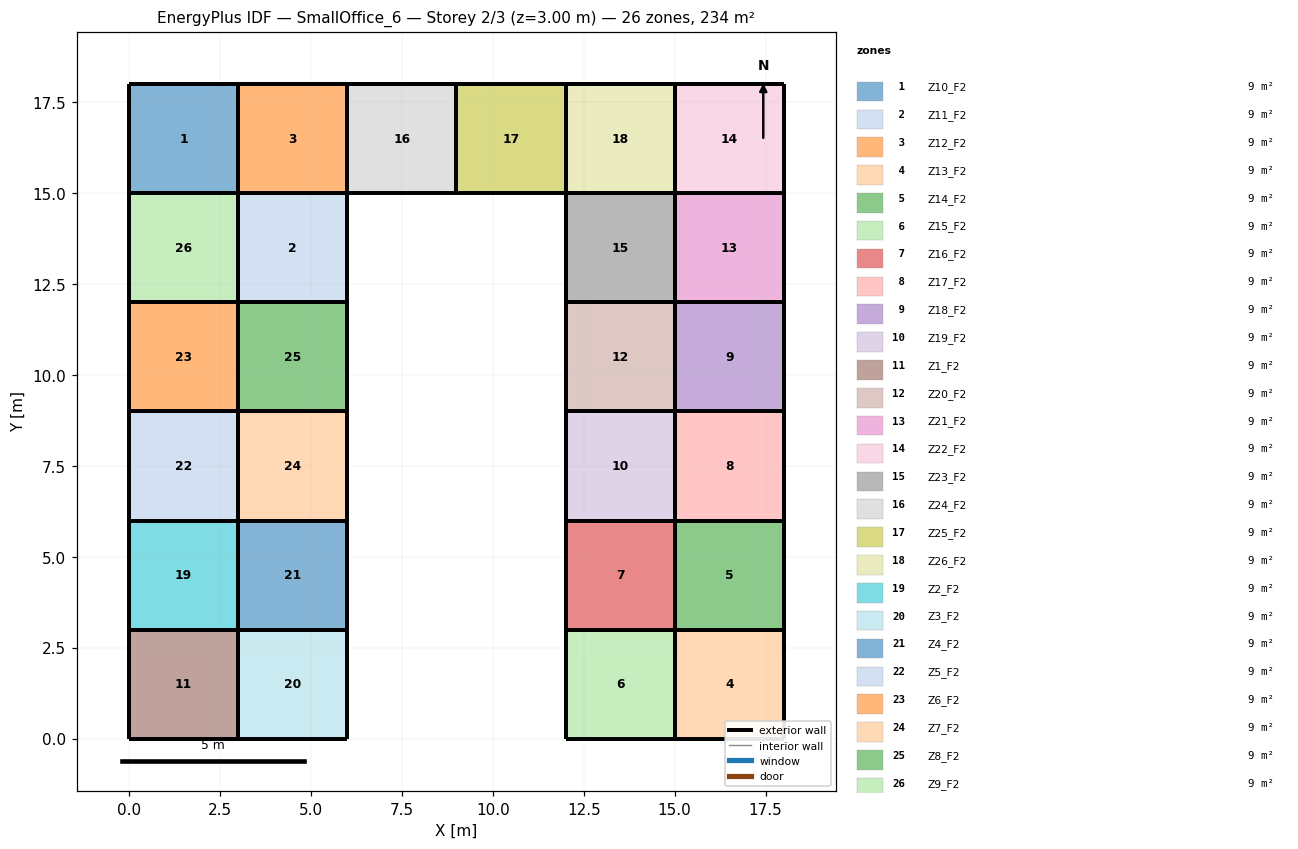
=== STOREY PLAN SPEC (per zone: floor XY polygon, exterior-wall plan segments, windows/doors) ===
zone 1: Z10_F2  (9.0 m²)
  floor: (0.00, 15.00) (0.00, 18.00) (3.00, 18.00) (3.00, 15.00)
  exterior wall: (0.00, 15.00) – (3.00, 15.00)  [3.0 m]
  exterior wall: (3.00, 15.00) – (3.00, 18.00)  [3.0 m]
  exterior wall: (3.00, 18.00) – (0.00, 18.00)  [3.0 m]
  exterior wall: (0.00, 18.00) – (0.00, 15.00)  [3.0 m]
zone 2: Z11_F2  (9.0 m²)
  floor: (3.00, 12.00) (3.00, 15.00) (6.00, 15.00) (6.00, 12.00)
  exterior wall: (3.00, 12.00) – (6.00, 12.00)  [3.0 m]
  exterior wall: (6.00, 12.00) – (6.00, 15.00)  [3.0 m]
  exterior wall: (6.00, 15.00) – (3.00, 15.00)  [3.0 m]
  exterior wall: (3.00, 15.00) – (3.00, 12.00)  [3.0 m]
zone 3: Z12_F2  (9.0 m²)
  floor: (3.00, 15.00) (3.00, 18.00) (6.00, 18.00) (6.00, 15.00)
  exterior wall: (3.00, 15.00) – (6.00, 15.00)  [3.0 m]
  exterior wall: (6.00, 15.00) – (6.00, 18.00)  [3.0 m]
  exterior wall: (6.00, 18.00) – (3.00, 18.00)  [3.0 m]
  exterior wall: (3.00, 18.00) – (3.00, 15.00)  [3.0 m]
zone 4: Z13_F2  (9.0 m²)
  floor: (15.00, 0.00) (15.00, 3.00) (18.00, 3.00) (18.00, 0.00)
  exterior wall: (15.00, 0.00) – (18.00, 0.00)  [3.0 m]
  exterior wall: (18.00, 0.00) – (18.00, 3.00)  [3.0 m]
  exterior wall: (18.00, 3.00) – (15.00, 3.00)  [3.0 m]
  exterior wall: (15.00, 3.00) – (15.00, 0.00)  [3.0 m]
zone 5: Z14_F2  (9.0 m²)
  floor: (15.00, 3.00) (15.00, 6.00) (18.00, 6.00) (18.00, 3.00)
  exterior wall: (15.00, 3.00) – (18.00, 3.00)  [3.0 m]
  exterior wall: (18.00, 3.00) – (18.00, 6.00)  [3.0 m]
  exterior wall: (18.00, 6.00) – (15.00, 6.00)  [3.0 m]
  exterior wall: (15.00, 6.00) – (15.00, 3.00)  [3.0 m]
zone 6: Z15_F2  (9.0 m²)
  floor: (12.00, 0.00) (12.00, 3.00) (15.00, 3.00) (15.00, 0.00)
  exterior wall: (12.00, 0.00) – (15.00, 0.00)  [3.0 m]
  exterior wall: (15.00, 0.00) – (15.00, 3.00)  [3.0 m]
  exterior wall: (15.00, 3.00) – (12.00, 3.00)  [3.0 m]
  exterior wall: (12.00, 3.00) – (12.00, 0.00)  [3.0 m]
zone 7: Z16_F2  (9.0 m²)
  floor: (12.00, 3.00) (12.00, 6.00) (15.00, 6.00) (15.00, 3.00)
  exterior wall: (12.00, 3.00) – (15.00, 3.00)  [3.0 m]
  exterior wall: (15.00, 3.00) – (15.00, 6.00)  [3.0 m]
  exterior wall: (15.00, 6.00) – (12.00, 6.00)  [3.0 m]
  exterior wall: (12.00, 6.00) – (12.00, 3.00)  [3.0 m]
zone 8: Z17_F2  (9.0 m²)
  floor: (15.00, 6.00) (15.00, 9.00) (18.00, 9.00) (18.00, 6.00)
  exterior wall: (15.00, 6.00) – (18.00, 6.00)  [3.0 m]
  exterior wall: (18.00, 6.00) – (18.00, 9.00)  [3.0 m]
  exterior wall: (18.00, 9.00) – (15.00, 9.00)  [3.0 m]
  exterior wall: (15.00, 9.00) – (15.00, 6.00)  [3.0 m]
zone 9: Z18_F2  (9.0 m²)
  floor: (15.00, 9.00) (15.00, 12.00) (18.00, 12.00) (18.00, 9.00)
  exterior wall: (15.00, 9.00) – (18.00, 9.00)  [3.0 m]
  exterior wall: (18.00, 9.00) – (18.00, 12.00)  [3.0 m]
  exterior wall: (18.00, 12.00) – (15.00, 12.00)  [3.0 m]
  exterior wall: (15.00, 12.00) – (15.00, 9.00)  [3.0 m]
zone 10: Z19_F2  (9.0 m²)
  floor: (12.00, 6.00) (12.00, 9.00) (15.00, 9.00) (15.00, 6.00)
  exterior wall: (12.00, 6.00) – (15.00, 6.00)  [3.0 m]
  exterior wall: (15.00, 6.00) – (15.00, 9.00)  [3.0 m]
  exterior wall: (15.00, 9.00) – (12.00, 9.00)  [3.0 m]
  exterior wall: (12.00, 9.00) – (12.00, 6.00)  [3.0 m]
zone 11: Z1_F2  (9.0 m²)
  floor: (0.00, 0.00) (0.00, 3.00) (3.00, 3.00) (3.00, 0.00)
  exterior wall: (0.00, 0.00) – (3.00, 0.00)  [3.0 m]
  exterior wall: (3.00, 0.00) – (3.00, 3.00)  [3.0 m]
  exterior wall: (3.00, 3.00) – (0.00, 3.00)  [3.0 m]
  exterior wall: (0.00, 3.00) – (0.00, 0.00)  [3.0 m]
zone 12: Z20_F2  (9.0 m²)
  floor: (12.00, 9.00) (12.00, 12.00) (15.00, 12.00) (15.00, 9.00)
  exterior wall: (12.00, 9.00) – (15.00, 9.00)  [3.0 m]
  exterior wall: (15.00, 9.00) – (15.00, 12.00)  [3.0 m]
  exterior wall: (15.00, 12.00) – (12.00, 12.00)  [3.0 m]
  exterior wall: (12.00, 12.00) – (12.00, 9.00)  [3.0 m]
zone 13: Z21_F2  (9.0 m²)
  floor: (15.00, 12.00) (15.00, 15.00) (18.00, 15.00) (18.00, 12.00)
  exterior wall: (15.00, 12.00) – (18.00, 12.00)  [3.0 m]
  exterior wall: (18.00, 12.00) – (18.00, 15.00)  [3.0 m]
  exterior wall: (18.00, 15.00) – (15.00, 15.00)  [3.0 m]
  exterior wall: (15.00, 15.00) – (15.00, 12.00)  [3.0 m]
zone 14: Z22_F2  (9.0 m²)
  floor: (15.00, 15.00) (15.00, 18.00) (18.00, 18.00) (18.00, 15.00)
  exterior wall: (15.00, 15.00) – (18.00, 15.00)  [3.0 m]
  exterior wall: (18.00, 15.00) – (18.00, 18.00)  [3.0 m]
  exterior wall: (18.00, 18.00) – (15.00, 18.00)  [3.0 m]
  exterior wall: (15.00, 18.00) – (15.00, 15.00)  [3.0 m]
zone 15: Z23_F2  (9.0 m²)
  floor: (12.00, 12.00) (12.00, 15.00) (15.00, 15.00) (15.00, 12.00)
  exterior wall: (12.00, 12.00) – (15.00, 12.00)  [3.0 m]
  exterior wall: (15.00, 12.00) – (15.00, 15.00)  [3.0 m]
  exterior wall: (15.00, 15.00) – (12.00, 15.00)  [3.0 m]
  exterior wall: (12.00, 15.00) – (12.00, 12.00)  [3.0 m]
zone 16: Z24_F2  (9.0 m²)
  floor: (6.00, 15.00) (6.00, 18.00) (9.00, 18.00) (9.00, 15.00)
  exterior wall: (6.00, 15.00) – (9.00, 15.00)  [3.0 m]
  exterior wall: (9.00, 15.00) – (9.00, 18.00)  [3.0 m]
  exterior wall: (9.00, 18.00) – (6.00, 18.00)  [3.0 m]
  exterior wall: (6.00, 18.00) – (6.00, 15.00)  [3.0 m]
zone 17: Z25_F2  (9.0 m²)
  floor: (9.00, 15.00) (9.00, 18.00) (12.00, 18.00) (12.00, 15.00)
  exterior wall: (9.00, 15.00) – (12.00, 15.00)  [3.0 m]
  exterior wall: (12.00, 15.00) – (12.00, 18.00)  [3.0 m]
  exterior wall: (12.00, 18.00) – (9.00, 18.00)  [3.0 m]
  exterior wall: (9.00, 18.00) – (9.00, 15.00)  [3.0 m]
zone 18: Z26_F2  (9.0 m²)
  floor: (12.00, 15.00) (12.00, 18.00) (15.00, 18.00) (15.00, 15.00)
  exterior wall: (12.00, 15.00) – (15.00, 15.00)  [3.0 m]
  exterior wall: (15.00, 15.00) – (15.00, 18.00)  [3.0 m]
  exterior wall: (15.00, 18.00) – (12.00, 18.00)  [3.0 m]
  exterior wall: (12.00, 18.00) – (12.00, 15.00)  [3.0 m]
zone 19: Z2_F2  (9.0 m²)
  floor: (0.00, 3.00) (0.00, 6.00) (3.00, 6.00) (3.00, 3.00)
  exterior wall: (0.00, 3.00) – (3.00, 3.00)  [3.0 m]
  exterior wall: (3.00, 3.00) – (3.00, 6.00)  [3.0 m]
  exterior wall: (3.00, 6.00) – (0.00, 6.00)  [3.0 m]
  exterior wall: (0.00, 6.00) – (0.00, 3.00)  [3.0 m]
zone 20: Z3_F2  (9.0 m²)
  floor: (3.00, 0.00) (3.00, 3.00) (6.00, 3.00) (6.00, 0.00)
  exterior wall: (3.00, 0.00) – (6.00, 0.00)  [3.0 m]
  exterior wall: (6.00, 0.00) – (6.00, 3.00)  [3.0 m]
  exterior wall: (6.00, 3.00) – (3.00, 3.00)  [3.0 m]
  exterior wall: (3.00, 3.00) – (3.00, 0.00)  [3.0 m]
zone 21: Z4_F2  (9.0 m²)
  floor: (3.00, 3.00) (3.00, 6.00) (6.00, 6.00) (6.00, 3.00)
  exterior wall: (3.00, 3.00) – (6.00, 3.00)  [3.0 m]
  exterior wall: (6.00, 3.00) – (6.00, 6.00)  [3.0 m]
  exterior wall: (6.00, 6.00) – (3.00, 6.00)  [3.0 m]
  exterior wall: (3.00, 6.00) – (3.00, 3.00)  [3.0 m]
zone 22: Z5_F2  (9.0 m²)
  floor: (0.00, 6.00) (0.00, 9.00) (3.00, 9.00) (3.00, 6.00)
  exterior wall: (0.00, 6.00) – (3.00, 6.00)  [3.0 m]
  exterior wall: (3.00, 6.00) – (3.00, 9.00)  [3.0 m]
  exterior wall: (3.00, 9.00) – (0.00, 9.00)  [3.0 m]
  exterior wall: (0.00, 9.00) – (0.00, 6.00)  [3.0 m]
zone 23: Z6_F2  (9.0 m²)
  floor: (0.00, 9.00) (0.00, 12.00) (3.00, 12.00) (3.00, 9.00)
  exterior wall: (0.00, 9.00) – (3.00, 9.00)  [3.0 m]
  exterior wall: (3.00, 9.00) – (3.00, 12.00)  [3.0 m]
  exterior wall: (3.00, 12.00) – (0.00, 12.00)  [3.0 m]
  exterior wall: (0.00, 12.00) – (0.00, 9.00)  [3.0 m]
zone 24: Z7_F2  (9.0 m²)
  floor: (3.00, 6.00) (3.00, 9.00) (6.00, 9.00) (6.00, 6.00)
  exterior wall: (3.00, 6.00) – (6.00, 6.00)  [3.0 m]
  exterior wall: (6.00, 6.00) – (6.00, 9.00)  [3.0 m]
  exterior wall: (6.00, 9.00) – (3.00, 9.00)  [3.0 m]
  exterior wall: (3.00, 9.00) – (3.00, 6.00)  [3.0 m]
zone 25: Z8_F2  (9.0 m²)
  floor: (3.00, 9.00) (3.00, 12.00) (6.00, 12.00) (6.00, 9.00)
  exterior wall: (3.00, 9.00) – (6.00, 9.00)  [3.0 m]
  exterior wall: (6.00, 9.00) – (6.00, 12.00)  [3.0 m]
  exterior wall: (6.00, 12.00) – (3.00, 12.00)  [3.0 m]
  exterior wall: (3.00, 12.00) – (3.00, 9.00)  [3.0 m]
zone 26: Z9_F2  (9.0 m²)
  floor: (0.00, 12.00) (0.00, 15.00) (3.00, 15.00) (3.00, 12.00)
  exterior wall: (0.00, 12.00) – (3.00, 12.00)  [3.0 m]
  exterior wall: (3.00, 12.00) – (3.00, 15.00)  [3.0 m]
  exterior wall: (3.00, 15.00) – (0.00, 15.00)  [3.0 m]
  exterior wall: (0.00, 15.00) – (0.00, 12.00)  [3.0 m]

=== DERIVED (storey summary) ===
Building: SmallOffice_6
Storey: 2 of 3  (floor level z = 3.00 m)
Storey gross floor area: 234.0 m²
Zones on this storey: 26
  - Z10_F2: floor 9.0 m²; exterior wall 12.0 m (36.0 m²); WWR 0.0%
  - Z11_F2: floor 9.0 m²; exterior wall 12.0 m (36.0 m²); WWR 0.0%
  - Z12_F2: floor 9.0 m²; exterior wall 12.0 m (36.0 m²); WWR 0.0%
  - Z13_F2: floor 9.0 m²; exterior wall 12.0 m (36.0 m²); WWR 0.0%
  - Z14_F2: floor 9.0 m²; exterior wall 12.0 m (36.0 m²); WWR 0.0%
  - Z15_F2: floor 9.0 m²; exterior wall 12.0 m (36.0 m²); WWR 0.0%
  - Z16_F2: floor 9.0 m²; exterior wall 12.0 m (36.0 m²); WWR 0.0%
  - Z17_F2: floor 9.0 m²; exterior wall 12.0 m (36.0 m²); WWR 0.0%
  - Z18_F2: floor 9.0 m²; exterior wall 12.0 m (36.0 m²); WWR 0.0%
  - Z19_F2: floor 9.0 m²; exterior wall 12.0 m (36.0 m²); WWR 0.0%
  - Z1_F2: floor 9.0 m²; exterior wall 12.0 m (36.0 m²); WWR 0.0%
  - Z20_F2: floor 9.0 m²; exterior wall 12.0 m (36.0 m²); WWR 0.0%
  - Z21_F2: floor 9.0 m²; exterior wall 12.0 m (36.0 m²); WWR 0.0%
  - Z22_F2: floor 9.0 m²; exterior wall 12.0 m (36.0 m²); WWR 0.0%
  - Z23_F2: floor 9.0 m²; exterior wall 12.0 m (36.0 m²); WWR 0.0%
  - Z24_F2: floor 9.0 m²; exterior wall 12.0 m (36.0 m²); WWR 0.0%
  - Z25_F2: floor 9.0 m²; exterior wall 12.0 m (36.0 m²); WWR 0.0%
  - Z26_F2: floor 9.0 m²; exterior wall 12.0 m (36.0 m²); WWR 0.0%
  - Z2_F2: floor 9.0 m²; exterior wall 12.0 m (36.0 m²); WWR 0.0%
  - Z3_F2: floor 9.0 m²; exterior wall 12.0 m (36.0 m²); WWR 0.0%
  - Z4_F2: floor 9.0 m²; exterior wall 12.0 m (36.0 m²); WWR 0.0%
  - Z5_F2: floor 9.0 m²; exterior wall 12.0 m (36.0 m²); WWR 0.0%
  - Z6_F2: floor 9.0 m²; exterior wall 12.0 m (36.0 m²); WWR 0.0%
  - Z7_F2: floor 9.0 m²; exterior wall 12.0 m (36.0 m²); WWR 0.0%
  - Z8_F2: floor 9.0 m²; exterior wall 12.0 m (36.0 m²); WWR 0.0%
  - Z9_F2: floor 9.0 m²; exterior wall 12.0 m (36.0 m²); WWR 0.0%
Zone adjacency: (none detected)